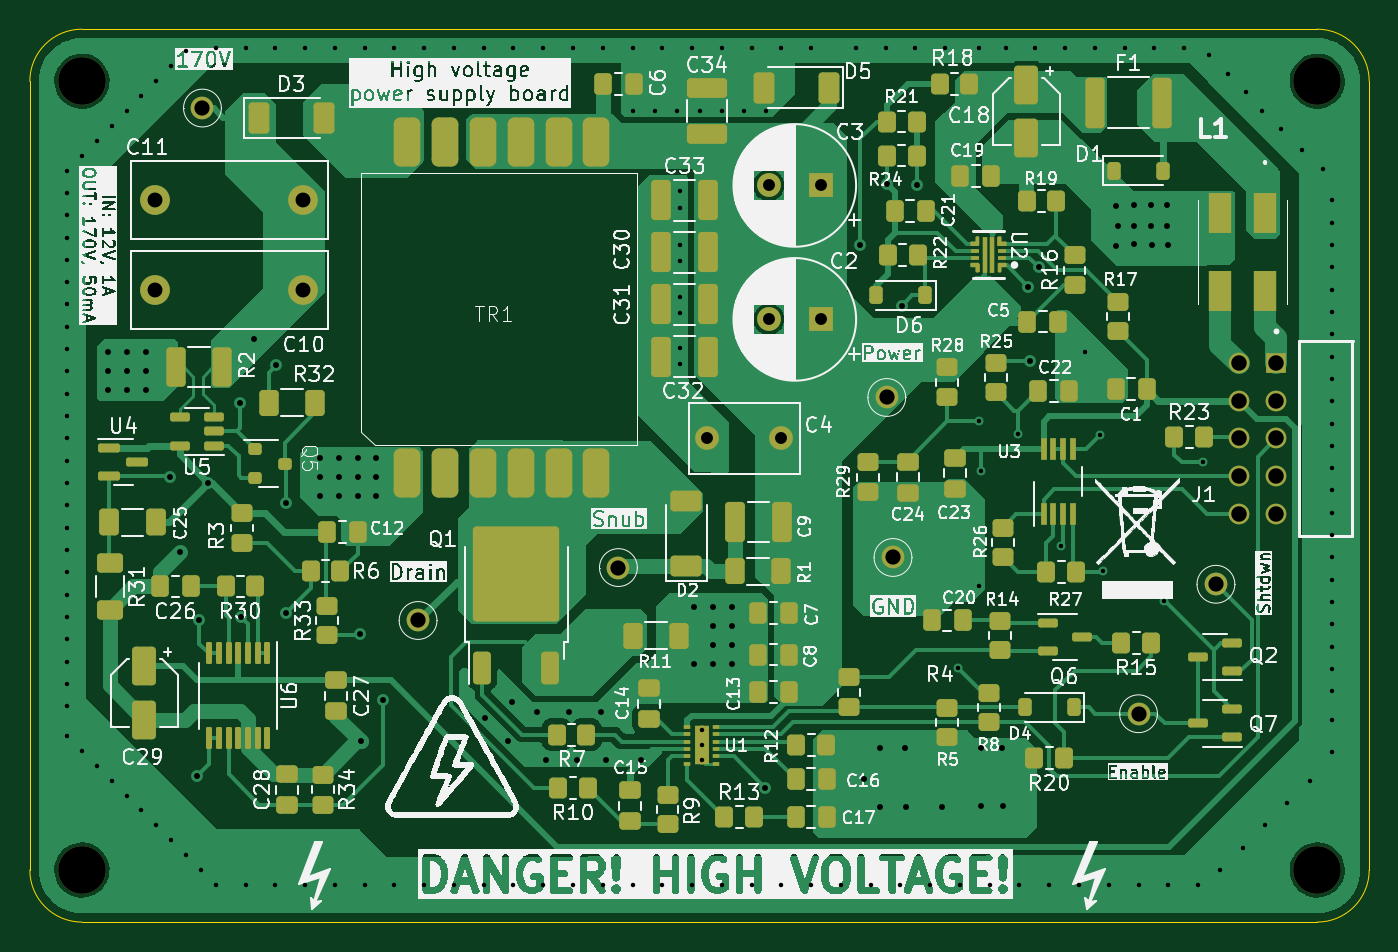
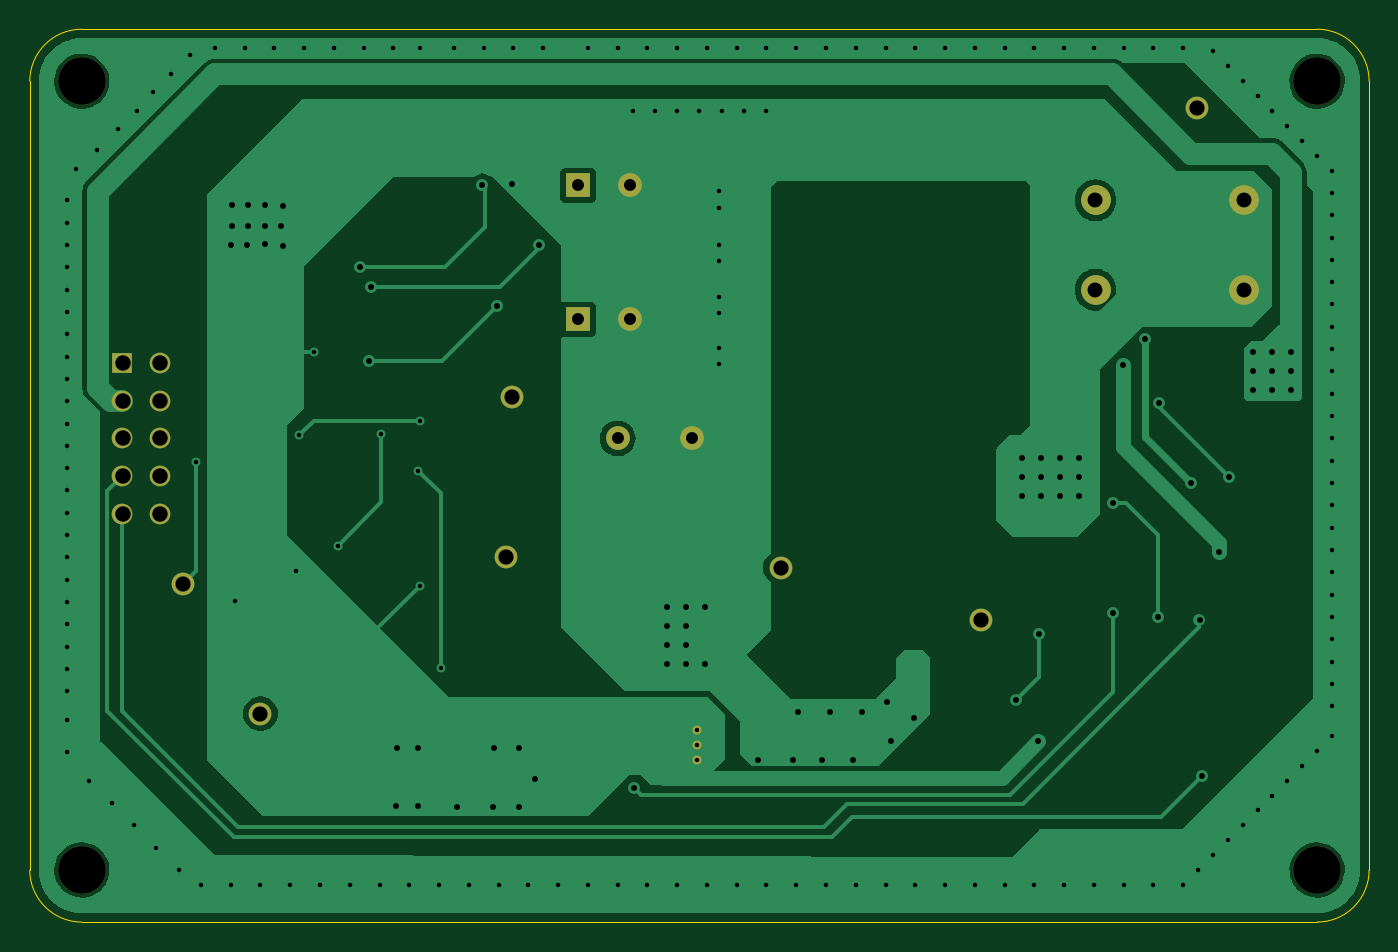
Circuit board: 11 layer files. Board 90.0 x 60.0 mm.
- bottom_copper: Nixie_PSU-B_Cu.gbr (45531 bytes)
- bottom_mask: Nixie_PSU-B_Mask.gbr (1609 bytes)
- paste: Nixie_PSU-B_Paste.gbr (488 bytes)
- bottom_silk: Nixie_PSU-B_Silkscreen.gbr (489 bytes)
- outline: Nixie_PSU-Edge_Cuts.gbr (1034 bytes)
- top_copper: Nixie_PSU-F_Cu.gbr (91954 bytes)
- top_mask: Nixie_PSU-F_Mask.gbr (13521 bytes)
- paste: Nixie_PSU-F_Paste.gbr (13145 bytes)
- top_silk: Nixie_PSU-F_Silkscreen.gbr (356683 bytes)
- drill: Nixie_PSU-NPTH.drl (103 bytes)
- drill: Nixie_PSU-PTH.drl (4490 bytes)

=== bottom_copper: Nixie_PSU-B_Cu.gbr (45531 bytes, source omitted) ===
=== bottom_mask: Nixie_PSU-B_Mask.gbr ===
G04 #@! TF.GenerationSoftware,KiCad,Pcbnew,7.0.7*
G04 #@! TF.CreationDate,2023-09-15T22:30:58+02:00*
G04 #@! TF.ProjectId,Nixie PSU,4e697869-6520-4505-9355-2e6b69636164,rev?*
G04 #@! TF.SameCoordinates,Original*
G04 #@! TF.FileFunction,Soldermask,Bot*
G04 #@! TF.FilePolarity,Negative*
%FSLAX46Y46*%
G04 Gerber Fmt 4.6, Leading zero omitted, Abs format (unit mm)*
G04 Created by KiCad (PCBNEW 7.0.7) date 2023-09-15 22:30:58*
%MOMM*%
%LPD*%
G01*
G04 APERTURE LIST*
%ADD10C,3.200000*%
%ADD11R,1.600000X1.600000*%
%ADD12C,1.600000*%
%ADD13C,1.530000*%
%ADD14C,2.000000*%
%ADD15R,1.390000X1.390000*%
%ADD16C,1.390000*%
%ADD17C,0.600000*%
G04 APERTURE END LIST*
D10*
X110000000Y-111000000D03*
D11*
X159652651Y-65000000D03*
D12*
X156152651Y-65000000D03*
X157000000Y-82000000D03*
X152000000Y-82000000D03*
D10*
X193000000Y-111000000D03*
D13*
X164500000Y-90000000D03*
X118100000Y-59800000D03*
X132588000Y-94234000D03*
D11*
X159652651Y-74000000D03*
D12*
X156152651Y-74000000D03*
D14*
X124888000Y-66000000D03*
X114888000Y-66000000D03*
D13*
X164084000Y-79248000D03*
D15*
X190270000Y-76920000D03*
D16*
X187730000Y-76920000D03*
X190270000Y-79460000D03*
X187730000Y-79460000D03*
X190270000Y-82000000D03*
X187730000Y-82000000D03*
X190270000Y-84540000D03*
X187730000Y-84540000D03*
X190270000Y-87080000D03*
X187730000Y-87080000D03*
D13*
X146050000Y-90678000D03*
D10*
X110000000Y-58000000D03*
D13*
X181000000Y-100500000D03*
D10*
X193000000Y-58000000D03*
D14*
X124888000Y-72009000D03*
X114888000Y-72009000D03*
D13*
X186200000Y-91800000D03*
D17*
X151637997Y-101600000D03*
X151637997Y-102616000D03*
X151637997Y-103632000D03*
M02*

=== paste: Nixie_PSU-B_Paste.gbr ===
G04 #@! TF.GenerationSoftware,KiCad,Pcbnew,7.0.7*
G04 #@! TF.CreationDate,2023-09-15T22:30:58+02:00*
G04 #@! TF.ProjectId,Nixie PSU,4e697869-6520-4505-9355-2e6b69636164,rev?*
G04 #@! TF.SameCoordinates,Original*
G04 #@! TF.FileFunction,Paste,Bot*
G04 #@! TF.FilePolarity,Positive*
%FSLAX46Y46*%
G04 Gerber Fmt 4.6, Leading zero omitted, Abs format (unit mm)*
G04 Created by KiCad (PCBNEW 7.0.7) date 2023-09-15 22:30:58*
%MOMM*%
%LPD*%
G01*
G04 APERTURE LIST*
G04 APERTURE END LIST*
M02*

=== bottom_silk: Nixie_PSU-B_Silkscreen.gbr ===
G04 #@! TF.GenerationSoftware,KiCad,Pcbnew,7.0.7*
G04 #@! TF.CreationDate,2023-09-15T22:30:58+02:00*
G04 #@! TF.ProjectId,Nixie PSU,4e697869-6520-4505-9355-2e6b69636164,rev?*
G04 #@! TF.SameCoordinates,Original*
G04 #@! TF.FileFunction,Legend,Bot*
G04 #@! TF.FilePolarity,Positive*
%FSLAX46Y46*%
G04 Gerber Fmt 4.6, Leading zero omitted, Abs format (unit mm)*
G04 Created by KiCad (PCBNEW 7.0.7) date 2023-09-15 22:30:58*
%MOMM*%
%LPD*%
G01*
G04 APERTURE LIST*
G04 APERTURE END LIST*
M02*

=== outline: Nixie_PSU-Edge_Cuts.gbr ===
G04 #@! TF.GenerationSoftware,KiCad,Pcbnew,7.0.7*
G04 #@! TF.CreationDate,2023-09-15T22:30:58+02:00*
G04 #@! TF.ProjectId,Nixie PSU,4e697869-6520-4505-9355-2e6b69636164,rev?*
G04 #@! TF.SameCoordinates,Original*
G04 #@! TF.FileFunction,Profile,NP*
%FSLAX46Y46*%
G04 Gerber Fmt 4.6, Leading zero omitted, Abs format (unit mm)*
G04 Created by KiCad (PCBNEW 7.0.7) date 2023-09-15 22:30:58*
%MOMM*%
%LPD*%
G01*
G04 APERTURE LIST*
G04 #@! TA.AperFunction,Profile*
%ADD10C,0.100000*%
G04 #@! TD*
G04 APERTURE END LIST*
D10*
X196500000Y-58000000D02*
X196500000Y-111000000D01*
X110000000Y-114500000D02*
X193000000Y-114500000D01*
X193000000Y-114500000D02*
G75*
G03*
X196500000Y-111000000I0J3500000D01*
G01*
X110000000Y-54500000D02*
G75*
G03*
X106500000Y-58000000I0J-3500000D01*
G01*
X106500000Y-111000000D02*
G75*
G03*
X110000000Y-114500000I3500000J0D01*
G01*
X196500000Y-58000000D02*
G75*
G03*
X193000000Y-54500000I-3500000J0D01*
G01*
X106500000Y-58000000D02*
X106500000Y-111000000D01*
X110000000Y-54500000D02*
X193000000Y-54500000D01*
M02*

=== top_copper: Nixie_PSU-F_Cu.gbr (91954 bytes, source omitted) ===
=== top_mask: Nixie_PSU-F_Mask.gbr (13521 bytes, source omitted) ===
=== paste: Nixie_PSU-F_Paste.gbr (13145 bytes, source omitted) ===
=== top_silk: Nixie_PSU-F_Silkscreen.gbr (356683 bytes, source omitted) ===
=== drill: Nixie_PSU-NPTH.drl ===
M48
INCH
T1C0.1260
%
G90
G05
T1
X4.3307Y-2.2835
X4.3307Y-4.3701
X7.5984Y-2.2835
X7.5984Y-4.3701
T0
M30

=== drill: Nixie_PSU-PTH.drl ===
M48
INCH
T1C0.0118
T2C0.0118
T3C0.0157
T4C0.0315
T5C0.0394
T6C0.0402
T7C0.0409
%
G90
G05
T1
X4.2913Y-2.5197
X4.2913Y-2.5787
X4.2913Y-2.6378
X4.2913Y-2.6969
X4.2913Y-2.7559
X4.2913Y-2.815
X4.2913Y-2.874
X4.2913Y-2.9331
X4.2913Y-2.9921
X4.2913Y-3.0512
X4.2913Y-3.1102
X4.2913Y-3.1693
X4.2913Y-3.2283
X4.2913Y-3.2874
X4.2913Y-3.3465
X4.2913Y-3.4055
X4.2913Y-3.4646
X4.2913Y-3.5236
X4.2913Y-3.5827
X4.2913Y-3.6417
X4.2913Y-3.7008
X4.2913Y-3.7598
X4.2913Y-3.8189
X4.2913Y-3.878
X4.2913Y-3.937
X4.2913Y-4.0157
X4.3307Y-2.4803
X4.3307Y-4.0551
X4.3701Y-2.4409
X4.3701Y-4.0945
X4.4094Y-2.4016
X4.4094Y-4.1339
X4.4488Y-2.3622
X4.4488Y-4.1732
X4.4882Y-2.3228
X4.4882Y-4.2126
X4.5276Y-2.2835
X4.5276Y-4.252
X4.5669Y-2.2441
X4.5669Y-4.2913
X4.6063Y-2.2047
X4.6063Y-4.3307
X4.6457Y-4.3701
X4.685Y-2.1949
X4.685Y-4.4094
X4.7638Y-2.1949
X4.7638Y-4.4094
X4.8425Y-2.1949
X4.8425Y-4.4094
X4.9213Y-2.1949
X4.9213Y-4.4094
X5.0Y-2.1949
X5.0Y-4.4094
X5.0787Y-2.1949
X5.0787Y-4.4094
X5.1575Y-2.1949
X5.1575Y-4.4094
X5.2362Y-2.1949
X5.2362Y-4.4094
X5.315Y-2.1949
X5.315Y-4.4094
X5.3937Y-2.1949
X5.3937Y-4.4094
X5.4724Y-2.1949
X5.4724Y-4.4094
X5.5512Y-2.1949
X5.5512Y-4.4094
X5.6299Y-2.1949
X5.6299Y-4.4094
X5.7087Y-2.1949
X5.7087Y-4.4094
X5.7874Y-2.1949
X5.7874Y-2.3622
X5.7874Y-4.4094
X5.8465Y-2.3622
X5.8661Y-2.1949
X5.8661Y-4.4094
X5.9055Y-2.3622
X5.9134Y-2.5748
X5.9134Y-2.6181
X5.9134Y-2.7165
X5.9134Y-2.7598
X5.9134Y-2.8543
X5.9134Y-2.8976
X5.9134Y-2.9882
X5.9134Y-3.0315
X5.9449Y-2.1949
X5.9449Y-4.4094
X5.9646Y-2.3622
X6.0236Y-2.1949
X6.0236Y-2.3622
X6.0236Y-4.4094
X6.0827Y-2.3622
X6.1024Y-2.1949
X6.1024Y-4.4094
X6.1417Y-2.3622
X6.1811Y-2.1949
X6.1811Y-4.4094
X6.2598Y-2.1949
X6.2598Y-4.4094
X6.3386Y-4.4094
X6.378Y-2.1949
X6.4173Y-4.4094
X6.4567Y-2.1949
X6.4961Y-4.4094
X6.5354Y-2.1949
X6.5748Y-4.4094
X6.6142Y-2.1949
X6.6496Y-3.8346
X6.6535Y-4.4094
X6.7028Y-2.1949
X6.7047Y-3.1811
X6.7047Y-3.6181
X6.7087Y-3.315
X6.7323Y-4.4094
X6.7742Y-2.1947
X6.8071Y-3.2165
X6.811Y-4.4094
X6.8529Y-2.1947
X6.8898Y-4.4094
X6.9213Y-3.5118
X6.9317Y-2.1947
X6.9685Y-4.4094
X6.9843Y-3.0
X7.0104Y-2.1947
X7.0236Y-3.2205
X7.0315Y-3.5787
X7.0472Y-4.4094
X7.0891Y-2.1947
X7.126Y-4.4094
X7.1679Y-2.1947
X7.1929Y-3.6575
X7.2047Y-4.4094
X7.2466Y-2.1947
X7.2835Y-4.4094
X7.2953Y-3.2913
X7.313Y-2.2146
X7.3425Y-4.3701
X7.3622Y-2.2638
X7.4016Y-4.311
X7.4114Y-2.313
X7.4528Y-2.3622
X7.4606Y-4.252
X7.5039Y-2.4094
X7.5197Y-4.1929
X7.5591Y-2.4646
X7.5787Y-4.1339
X7.6142Y-2.5157
X7.6378Y-2.5984
X7.6378Y-2.6575
X7.6378Y-2.7165
X7.6378Y-2.7756
X7.6378Y-2.8346
X7.6378Y-2.8937
X7.6378Y-2.9528
X7.6378Y-3.0118
X7.6378Y-3.0709
X7.6378Y-3.1299
X7.6378Y-3.189
X7.6378Y-3.248
X7.6378Y-3.3071
X7.6378Y-3.3661
X7.6378Y-3.4252
X7.6378Y-3.4843
X7.6378Y-3.5433
X7.6378Y-3.6024
X7.6378Y-3.6614
X7.6378Y-3.7205
X7.6378Y-3.7795
X7.6378Y-3.8386
X7.6378Y-3.8976
X7.6378Y-3.9724
X7.6378Y-4.0591
T2
X5.97Y-4.0
X5.97Y-4.04
X5.97Y-4.08
T3
X4.4Y-3.0
X4.4Y-3.05
X4.4Y-3.1
X4.45Y-3.0
X4.45Y-3.05
X4.45Y-3.1
X4.5Y-3.0
X4.5Y-3.05
X4.5Y-3.1
X4.565Y-3.33
X4.59Y-3.53
X4.634Y-4.122
X4.6417Y-3.7087
X4.665Y-3.345
X4.75Y-3.135
X4.752Y-3.7008
X4.7859Y-2.9659
X4.845Y-3.035
X4.87Y-3.4
X4.87Y-3.69
X4.96Y-3.28
X4.96Y-3.33
X4.96Y-3.38
X5.01Y-3.28
X5.01Y-3.33
X5.01Y-3.38
X5.06Y-3.28
X5.06Y-3.33
X5.06Y-3.38
X5.067Y-3.745
X5.068Y-4.03
X5.11Y-3.28
X5.11Y-3.33
X5.11Y-3.38
X5.128Y-3.92
X5.3976Y-3.9685
X5.4567Y-4.0276
X5.4685Y-3.9252
X5.5354Y-3.9528
X5.5591Y-4.0787
X5.6197Y-3.9528
X5.6417Y-4.0787
X5.7047Y-3.9528
X5.7165Y-4.0787
X5.81Y-4.08
X5.95Y-3.675
X5.95Y-3.825
X6.0Y-3.675
X6.0Y-3.725
X6.0Y-3.775
X6.0Y-3.825
X6.05Y-3.675
X6.05Y-3.725
X6.05Y-3.775
X6.05Y-3.825
X6.139Y-4.152
X6.3898Y-2.7165
X6.4Y-4.13
X6.4409Y-4.0472
X6.4409Y-4.2047
X6.4606Y-2.5551
X6.5Y-2.878
X6.5079Y-4.0472
X6.5118Y-4.2047
X6.5394Y-2.5591
X6.6063Y-4.2047
X6.7087Y-4.0472
X6.7087Y-4.2008
X6.7638Y-4.0472
X6.7677Y-4.2008
X6.8346Y-2.8268
X6.8386Y-3.0236
X6.8622Y-2.7756
X7.0666Y-2.7188
X7.0667Y-2.6125
X7.0707Y-2.6665
X7.1137Y-2.6115
X7.1137Y-2.6665
X7.1137Y-2.7145
X7.1597Y-2.6115
X7.1597Y-2.6655
X7.1617Y-2.7165
X7.2017Y-2.6115
X7.2017Y-2.6655
X7.2047Y-2.7165
T4
X5.9843Y-3.2283
X6.1477Y-2.5591
X6.1477Y-2.9134
X6.1811Y-3.2283
X6.2855Y-2.5591
X6.2855Y-2.9134
T5
X4.5231Y-2.5984
X4.5231Y-2.835
X4.9169Y-2.5984
X4.9169Y-2.835
T6
X4.6496Y-2.3543
X5.22Y-3.71
X5.75Y-3.57
X6.46Y-3.12
X6.4764Y-3.5433
X7.126Y-3.9567
X7.3307Y-3.6142
T7
X7.3909Y-3.0283
X7.3909Y-3.1283
X7.3909Y-3.2283
X7.3909Y-3.3283
X7.3909Y-3.4283
X7.4909Y-3.0283
X7.4909Y-3.1283
X7.4909Y-3.2283
X7.4909Y-3.3283
X7.4909Y-3.4283
T0
M30

